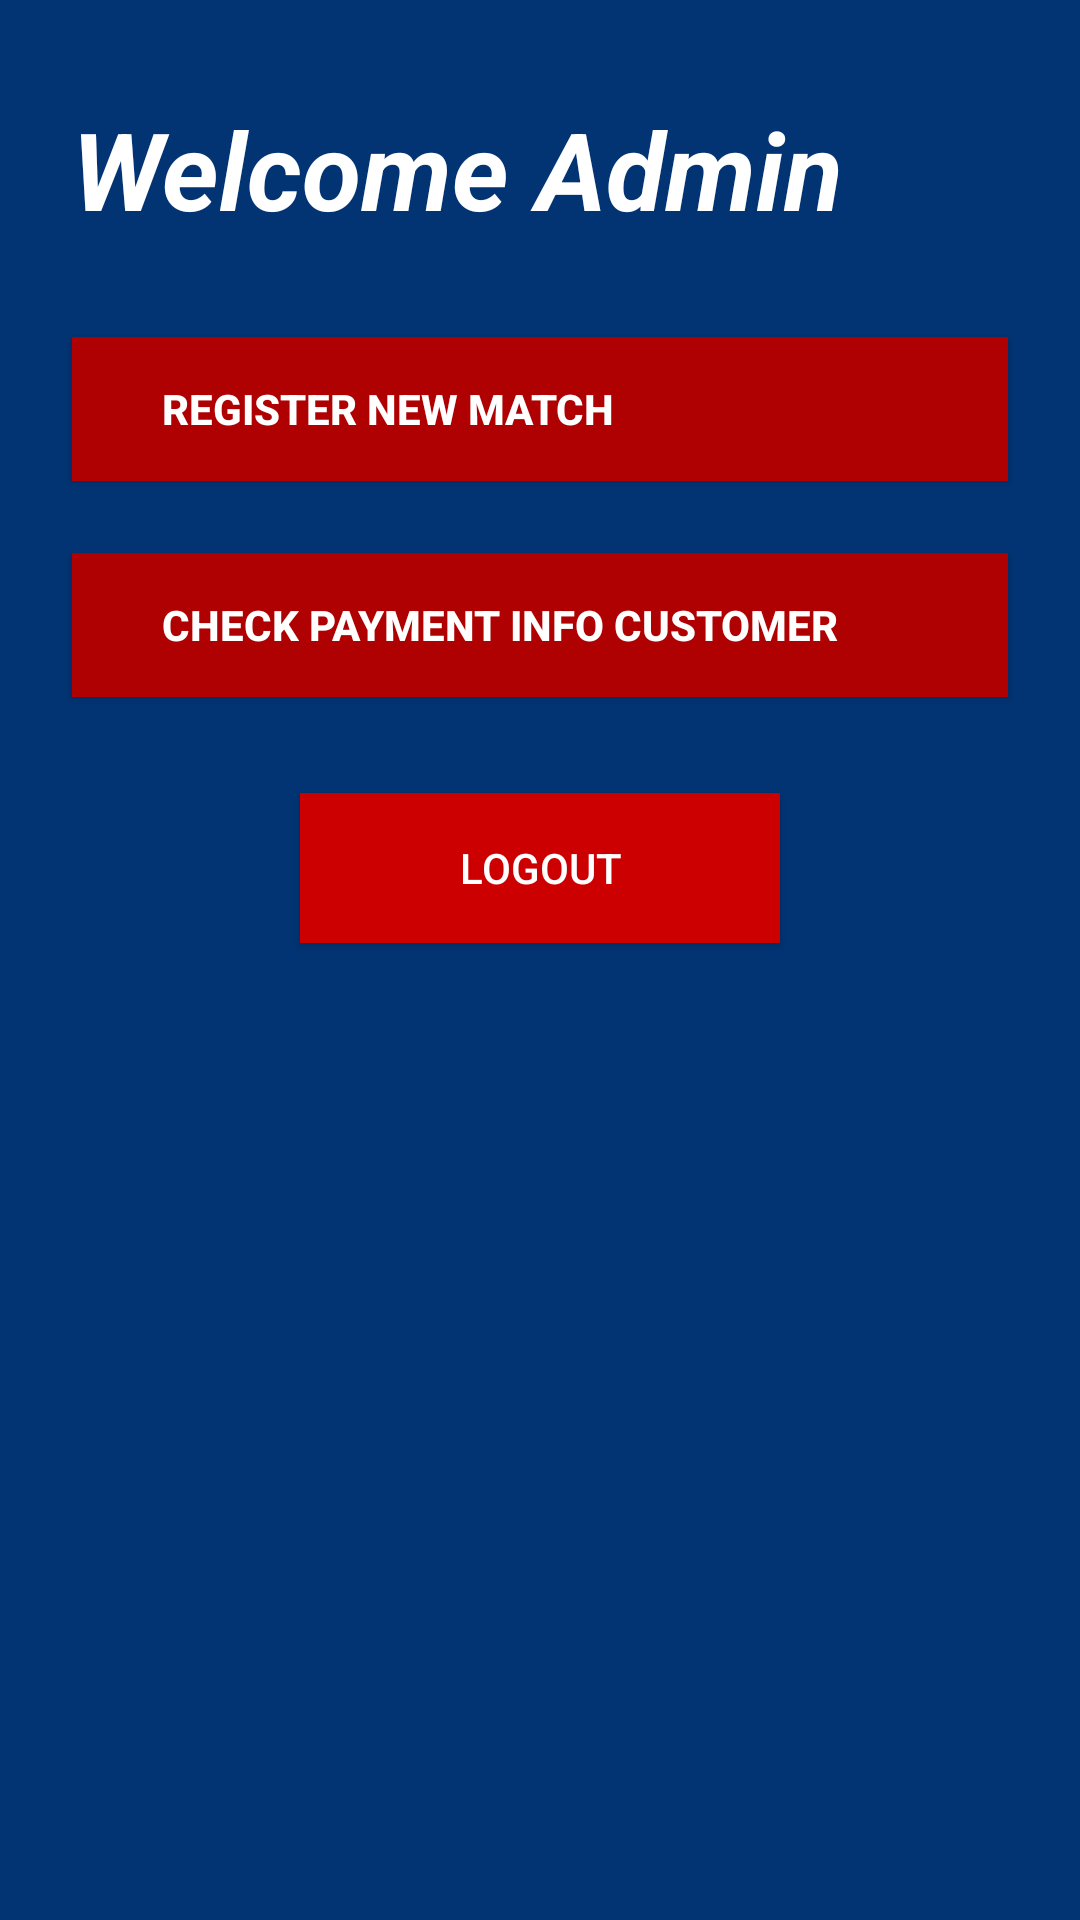

Write the Android layout XML for this screen, with the resource values it uses.
<!-- AndroidManifest.xml: application theme AppTheme -->
<!-- res/layout/activity_main_admin.xml -->
<?xml version="1.0" encoding="utf-8"?>
<android.support.constraint.ConstraintLayout xmlns:android="http://schemas.android.com/apk/res/android"
    xmlns:app="http://schemas.android.com/apk/res-auto"
    xmlns:tools="http://schemas.android.com/tools"
    android:layout_width="match_parent"
    android:layout_height="match_parent"
    android:background="@color/colorPrimary"
    tools:context=".MainAdmin">

    <Button
        android:id="@+id/btn_logoutadmin"
        android:layout_width="0dp"
        android:layout_height="50dp"
        android:layout_alignParentTop="true"
        android:layout_alignParentEnd="true"
        android:layout_alignParentRight="true"
        android:layout_marginStart="100dp"
        android:layout_marginLeft="100dp"
        android:layout_marginTop="32dp"
        android:layout_marginEnd="100dp"
        android:layout_marginRight="100dp"
        android:background="@android:color/holo_red_dark"
        android:text="Logout"
        android:textColor="@android:color/white"
        android:textSize="14sp"
        app:layout_constraintEnd_toEndOf="parent"
        app:layout_constraintStart_toStartOf="parent"
        app:layout_constraintTop_toBottomOf="@+id/btnPaymentCheck" />

    <TextView
        android:id="@+id/textView9"
        android:layout_width="wrap_content"
        android:layout_height="wrap_content"
        android:layout_marginStart="24dp"
        android:layout_marginLeft="24dp"
        android:layout_marginTop="32dp"
        android:text="Welcome Admin"
        android:textColor="@android:color/white"
        android:textSize="36sp"
        android:textStyle="bold|italic"
        app:layout_constraintStart_toStartOf="parent"
        app:layout_constraintTop_toTopOf="parent" />

    <Button
        android:id="@+id/btnRegisterMatch"
        android:layout_width="0dp"
        android:layout_height="wrap_content"
        android:layout_marginStart="24dp"
        android:layout_marginLeft="24dp"
        android:layout_marginTop="32dp"
        android:layout_marginEnd="24dp"
        android:layout_marginRight="24dp"
        android:background="@color/colorPrimaryRed"
        android:gravity="center|left"
        android:paddingLeft="30dp"
        android:text="Register New Match"
        android:textColor="@android:color/white"
        android:textStyle="bold"
        app:layout_constraintEnd_toEndOf="parent"
        app:layout_constraintStart_toStartOf="parent"
        app:layout_constraintTop_toBottomOf="@+id/textView9" />

    <Button
        android:id="@+id/btnPaymentCheck"
        android:layout_width="0dp"
        android:layout_height="wrap_content"
        android:layout_marginStart="24dp"
        android:layout_marginLeft="24dp"
        android:layout_marginTop="24dp"
        android:layout_marginEnd="24dp"
        android:layout_marginRight="24dp"
        android:background="@color/colorPrimaryRed"
        android:gravity="center|left"
        android:paddingLeft="30dp"
        android:text="Check Payment Info Customer"
        android:textColor="@android:color/white"
        android:textStyle="bold"
        app:layout_constraintEnd_toEndOf="parent"
        app:layout_constraintStart_toStartOf="parent"
        app:layout_constraintTop_toBottomOf="@+id/btnRegisterMatch" />
</android.support.constraint.ConstraintLayout>
<!-- resources referenced by this layout -->
<resources>
  <color name="colorPrimary">#023474</color>
  <color name="colorPrimaryRed">#AF0101</color>
  <style name="AppTheme" parent="Theme.AppCompat.Light.DarkActionBar">
          
          <item name="colorPrimary">@color/colorPrimary</item>
          <item name="colorPrimaryDark">@color/colorPrimaryDark</item>
          <item name="colorAccent">@color/colorAccent</item>
      </style>
  <color name="colorPrimaryDark">#00574B</color>
  <color name="colorAccent">#D81B60</color>
</resources>
